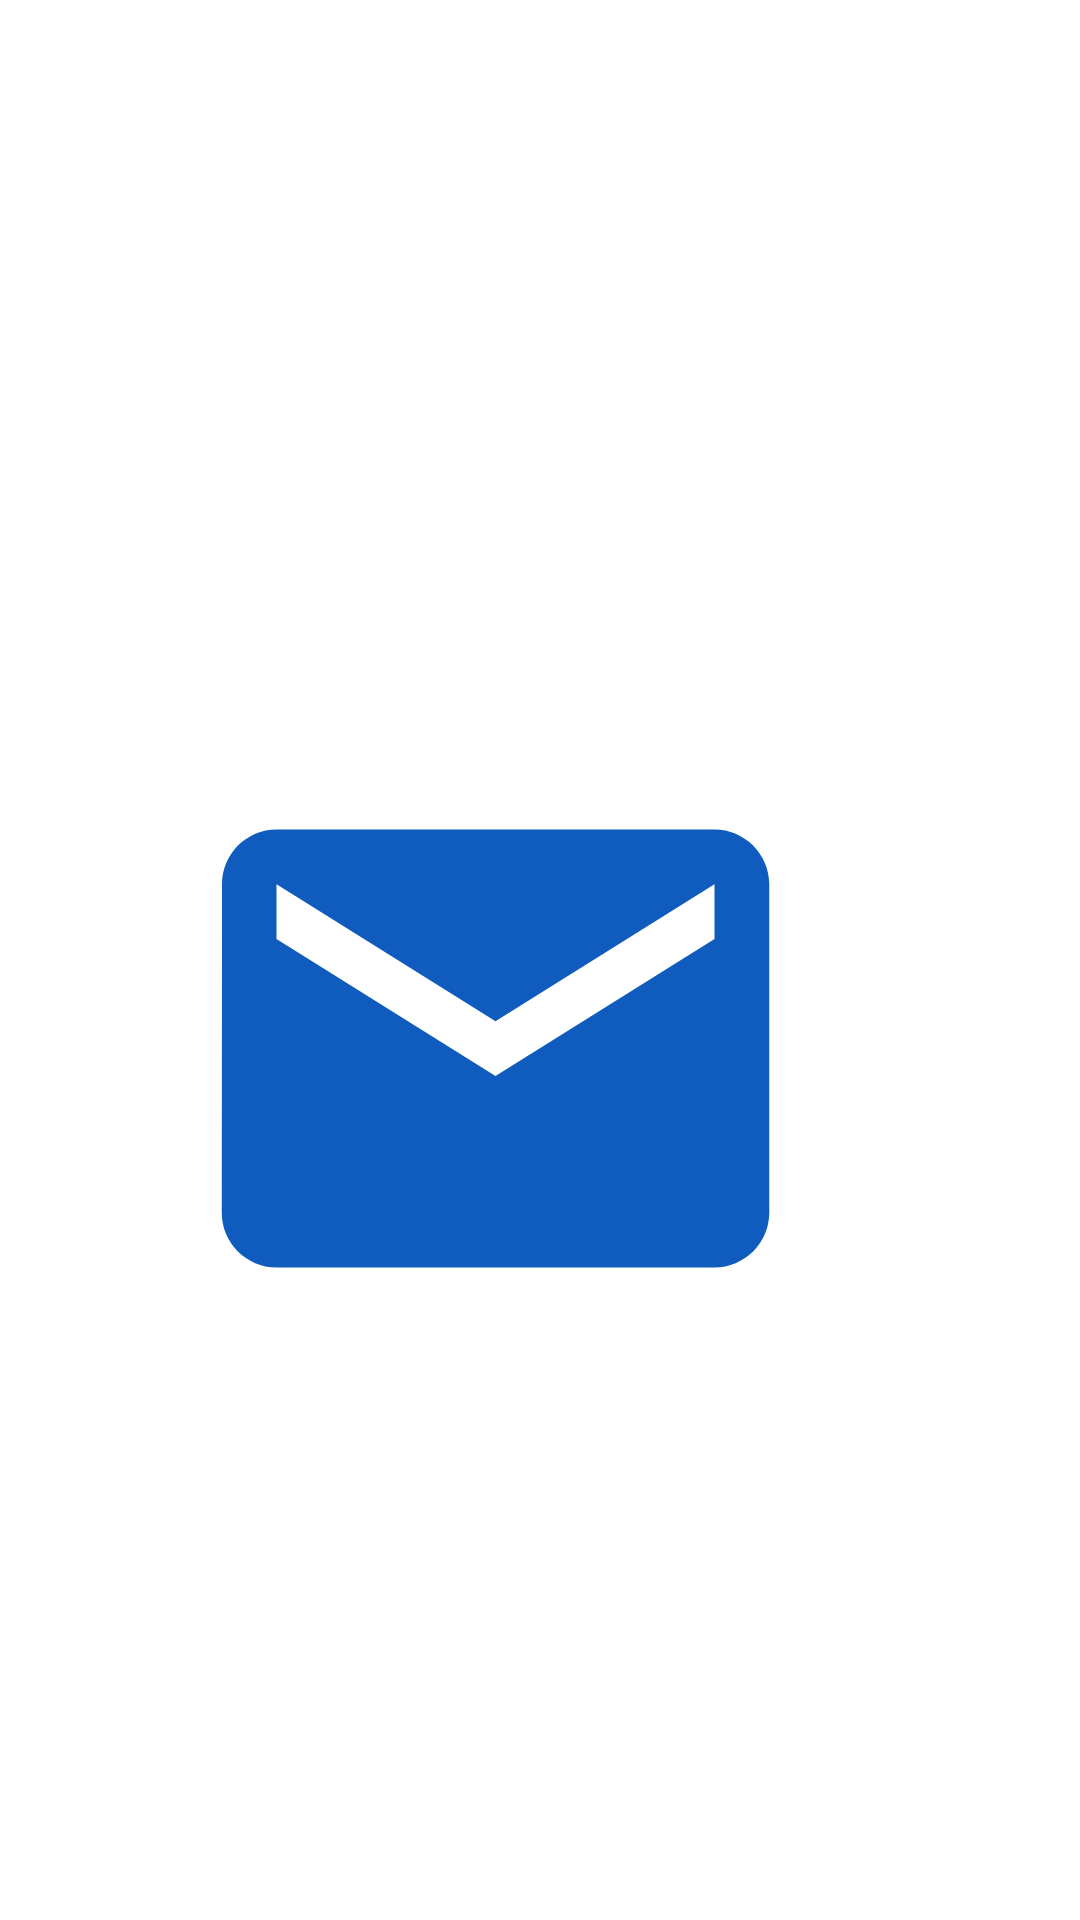

The Android layout XML behind this screen, and the referenced resources:
<!-- AndroidManifest.xml: application theme Theme.OnclickandcustomToast -->
<!-- res/layout/custom_toast_design.xml -->
<?xml version="1.0" encoding="utf-8"?>
<androidx.constraintlayout.widget.ConstraintLayout xmlns:android="http://schemas.android.com/apk/res/android"
    xmlns:app="http://schemas.android.com/apk/res-auto"
    xmlns:tools="http://schemas.android.com/tools"
    android:layout_width="match_parent"
    android:id="@+id/custom_layout"
    android:layout_height="match_parent"
    >

    <ImageView
        android:id="@+id/image_view"
        android:layout_width="246dp"
        android:layout_height="219dp"
        android:src="@drawable/ic_baseline_email_24"
        app:layout_constraintBottom_toBottomOf="parent"
        app:layout_constraintEnd_toEndOf="parent"
        app:layout_constraintHorizontal_bias="0.369"
        app:layout_constraintStart_toStartOf="parent"
        app:layout_constraintTop_toTopOf="parent"
        app:layout_constraintVertical_bias="0.57" />

    <TextView
        android:id="@+id/txtview"
        android:layout_width="213dp"
        android:layout_height="27dp"
        android:textSize="25sp"
        app:layout_constraintBottom_toBottomOf="parent"
        app:layout_constraintEnd_toEndOf="@+id/image_view"
        app:layout_constraintHorizontal_bias="0.515"
        app:layout_constraintStart_toStartOf="@+id/image_view"
        app:layout_constraintTop_toBottomOf="@+id/image_view"
        app:layout_constraintVertical_bias="0.176" />

</androidx.constraintlayout.widget.ConstraintLayout>
<!-- resources referenced by this layout -->
<resources>
  <!-- drawable ic_baseline_email_24 (drawable) -->
  <vector android:height="24dp" android:tint="#0F5BBE"
      android:viewportHeight="24" android:viewportWidth="24"
      android:width="24dp" xmlns:android="http://schemas.android.com/apk/res/android">
      <path android:fillColor="@android:color/white" android:pathData="M20,4L4,4c-1.1,0 -1.99,0.9 -1.99,2L2,18c0,1.1 0.9,2 2,2h16c1.1,0 2,-0.9 2,-2L22,6c0,-1.1 -0.9,-2 -2,-2zM20,8l-8,5 -8,-5L4,6l8,5 8,-5v2z"/>
  </vector>
  <style name="Theme.OnclickandcustomToast" parent="Theme.MaterialComponents.DayNight.DarkActionBar">
          
          <item name="colorPrimary">@color/purple_500</item>
          <item name="colorPrimaryVariant">@color/purple_700</item>
          <item name="colorOnPrimary">@color/white</item>
          
          <item name="colorSecondary">@color/teal_200</item>
          <item name="colorSecondaryVariant">@color/teal_700</item>
          <item name="colorOnSecondary">@color/black</item>
          
          <item name="android:statusBarColor">?attr/colorPrimaryVariant</item>
          
      </style>
  <!-- not gathered from this repository: default colours our renderer supplied (Android Studio template values) -->
  <color name="purple_500">#FF6200EE</color>
  <color name="purple_700">#FF3700B3</color>
  <color name="teal_200">#FF03DAC5</color>
  <color name="teal_700">#FF018786</color>
  <color name="black">#FF000000</color>
  <color name="white">#FFFFFFFF</color>
</resources>
